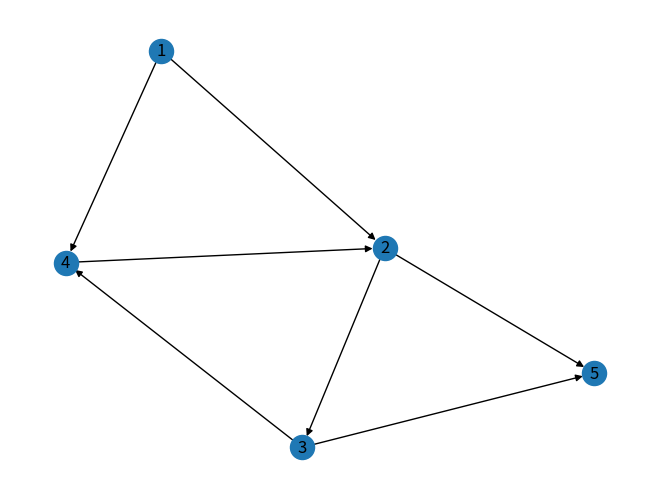

Reproduce this figure in Python.
# -*- coding: utf-8 -*-
"""
Created on Sun Jul 18 09:09:58 2021

@author: Toan
"""

import networkx as nx
import matplotlib.pyplot as plt

g = nx.DiGraph()
g.add_nodes_from([1,2,3,4,5])
g.add_edge(1,2)
g.add_edge(4,2)
g.add_edge(3,5)
g.add_edge(2,3)
g.add_edge(2,5)
g.add_edge(1,4)
g.add_edge(3,4)

nx.draw(g,with_labels=True)
plt.draw()
plt.show()
